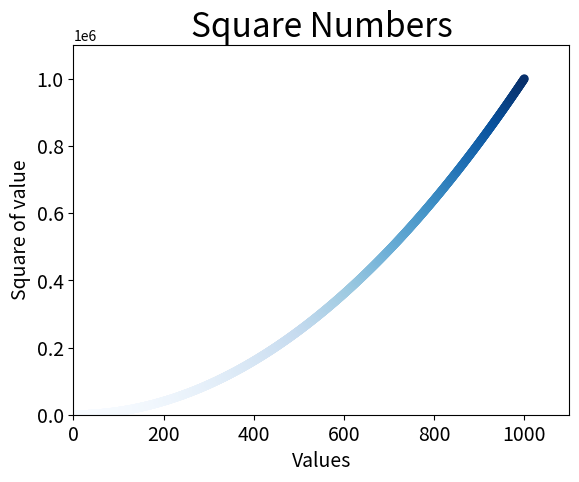

This chart was generated by the following Python code:
import matplotlib.pyplot as plt

x_values = list(range(1, 1001))
y_values = [x**2 for x in x_values]

# plt.scatter(x_values, y_values, c=(0 , 0, 0.8), edgecolors='none', s=40)
plt.scatter(x_values, y_values, c=y_values, cmap=plt.cm.Blues, edgecolors='none', s=40)

# set chart title and labels
plt.title("Square Numbers", fontsize=24)
plt.xlabel("Values", fontsize=14)
plt.ylabel("Square of value", fontsize=14)

# set size of tick labels
plt.tick_params(axis='both', which='major', labelsize=14)

# set the range for each axis.
plt.axis([0, 1100, 0, 1100000])

plt.savefig('squares_plot.png', bbox_inches='tight')

plt.show()
